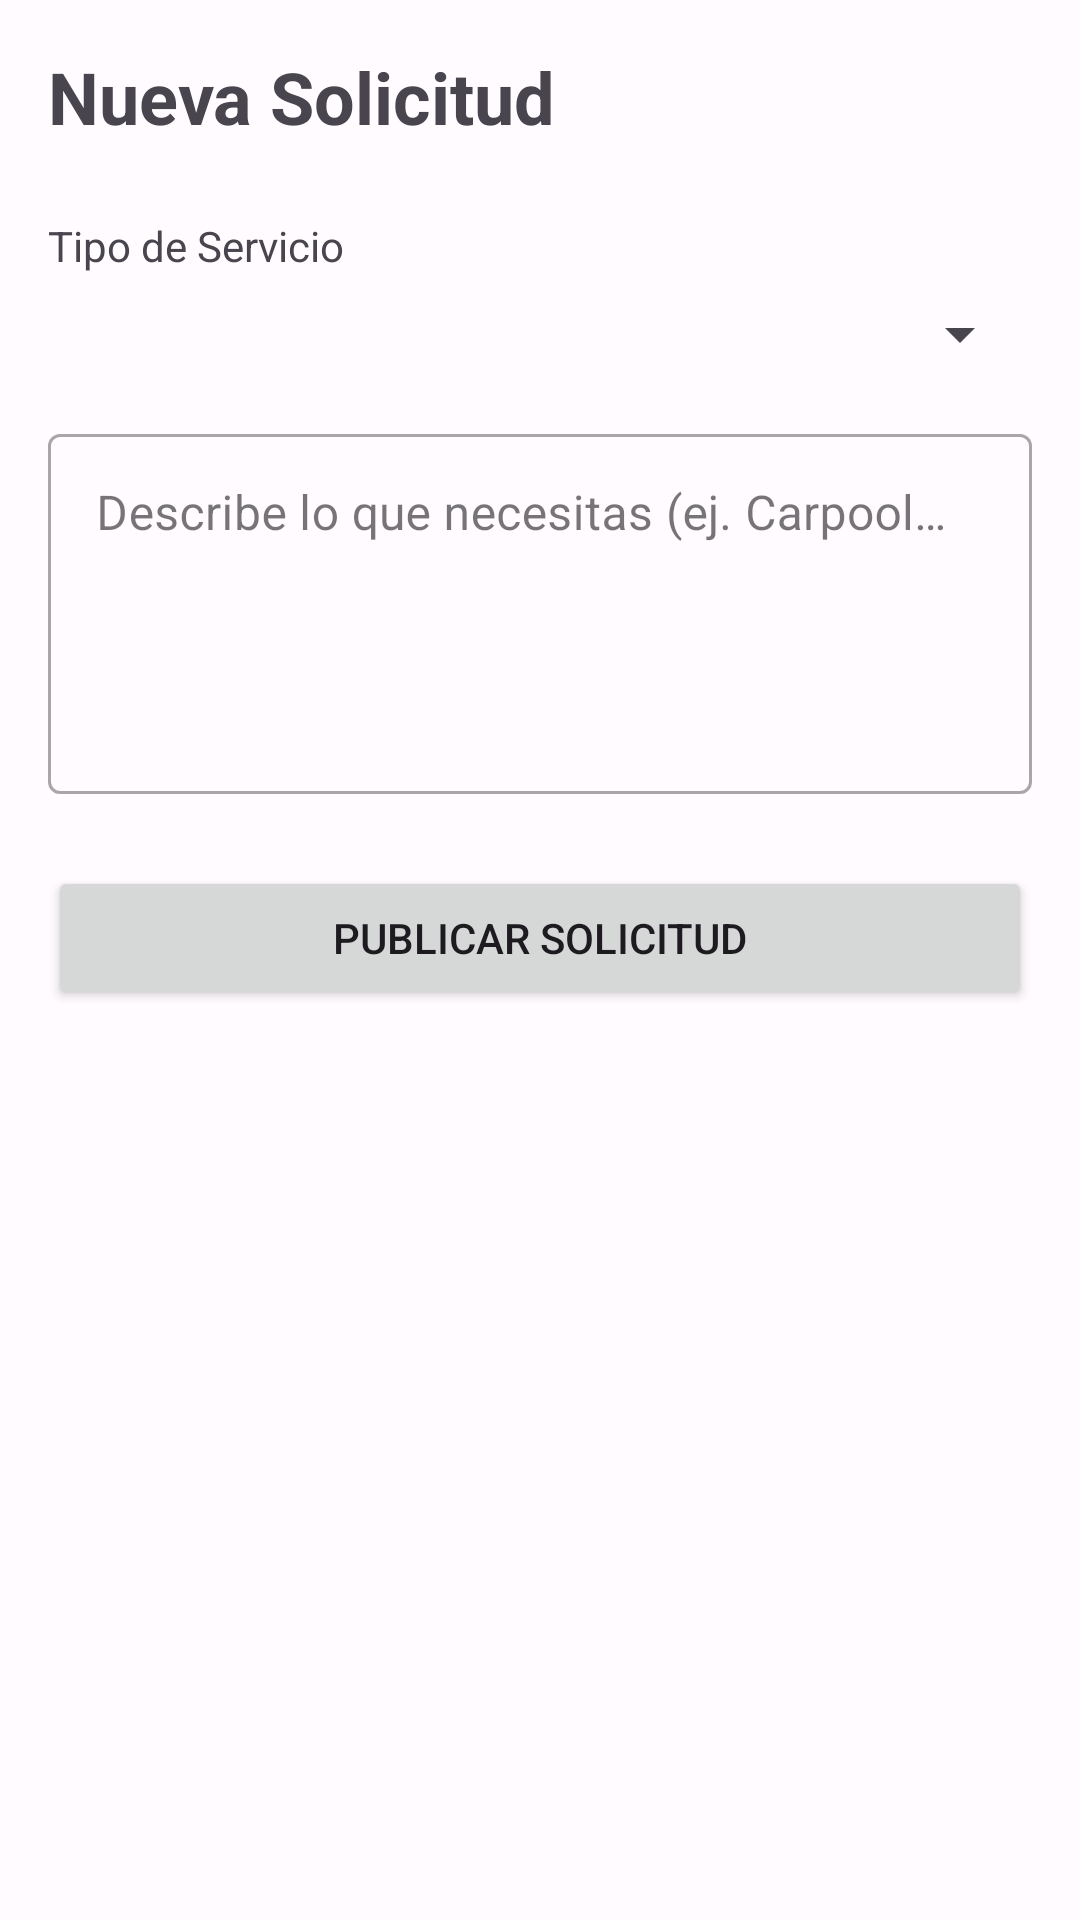

Reconstruct the res/layout file that produces this screen, plus the resources it refers to.
<!-- AndroidManifest.xml: application theme Theme.MascotasZone -->
<!-- res/layout/activity_create_service_request.xml -->
<?xml version="1.0" encoding="utf-8"?>
<LinearLayout xmlns:android="http://schemas.android.com/apk/res/android"
    android:layout_width="match_parent"
    android:layout_height="match_parent"
    android:orientation="vertical"
    android:padding="16dp">

    <TextView
        android:layout_width="wrap_content"
        android:layout_height="wrap_content"
        android:text="Nueva Solicitud"
        android:textSize="24sp"
        android:textStyle="bold"
        android:layout_marginBottom="24dp" />

    <TextView
        android:layout_width="wrap_content"
        android:layout_height="wrap_content"
        android:text="Tipo de Servicio"
        android:layout_marginBottom="8dp" />

    <Spinner
        android:id="@+id/spinnerServiceType"
        android:layout_width="match_parent"
        android:layout_height="wrap_content"
        android:layout_marginBottom="16dp" />

    <com.google.android.material.textfield.TextInputLayout
        android:layout_width="match_parent"
        android:layout_height="wrap_content"
        android:layout_marginBottom="24dp"
        style="@style/Widget.MaterialComponents.TextInputLayout.OutlinedBox">

        <com.google.android.material.textfield.TextInputEditText
            android:id="@+id/etRequestDescription"
            android:layout_width="match_parent"
            android:layout_height="120dp"
            android:gravity="top"
            android:hint="Describe lo que necesitas (ej. Carpool al veterinario mañana)" />
    </com.google.android.material.textfield.TextInputLayout>

    <Button
        android:id="@+id/btnSaveRequest"
        android:layout_width="match_parent"
        android:layout_height="wrap_content"
        android:text="Publicar Solicitud" />

</LinearLayout>
<!-- resources referenced by this layout -->
<resources>
  <style name="Theme.MascotasZone" parent="Base.Theme.MascotasZone" />
  <style name="Base.Theme.MascotasZone" parent="Theme.Material3.DayNight.NoActionBar">
          
          <item name="colorPrimary">@color/primary</item>
          <item name="colorOnPrimary">@android:color/white</item>
          <item name="colorPrimaryContainer">@color/primary_container</item>
          
          <item name="colorSecondary">@color/secondary</item>
          <item name="colorOnSecondary">@android:color/white</item>
          <item name="colorSecondaryContainer">@color/secondary_container</item>
  
          <item name="android:windowBackground">@color/background</item>
      </style>
  <color name="primary">#6750A4</color>
  <color name="primary_container">#EADDFF</color>
  <color name="secondary">#625B71</color>
  <color name="secondary_container">#E8DEF8</color>
  <color name="background">#FFFBFE</color>
</resources>
